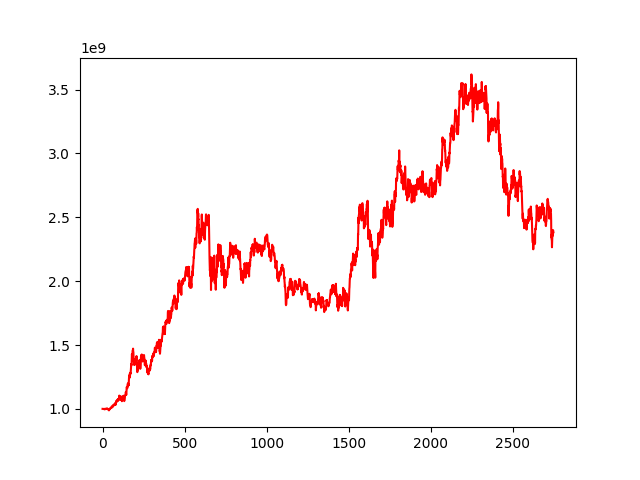

The table this chart was drawn from, first rows:
, 0
0, 1000000000
1, 999794042
2, 999939527
3, 1000176524
4, 999573733
5, 999132500
6, 998611153
7, 998951833
8, 1000041094
9, 997787294
10, 999515922
11, 999569977
12, 998455304
13, 997535183
14, 997992303
15, 996803998
16, 1000226635
17, 1001015396
18, 1000420662
19, 1000298095
20, 1000739276
21, 1001720197
22, 1001390559
23, 1002829854
24, 1002574490
25, 1002384893
26, 1001869741
27, 1000784861
28, 1002406780
29, 1002769804
30, 999172289
31, 998549253
32, 998043087
33, 995814946
34, 998762513
35, 996767865
36, 997437173
37, 996691302
38, 994593325
39, 987950235
40, 990979616
41, 994127812
42, 995194728
43, 996672834
44, 999404342
45, 999739445
46, 1004645683
47, 1005856609
48, 1004688311
49, 1005099548
50, 1007067211
51, 1007633213
52, 1006156672
53, 1009162727
54, 1015132716
55, 1017803866
56, 1018895404
57, 1018897115
58, 1017253514
59, 1012095725
... 2,689 more rows
